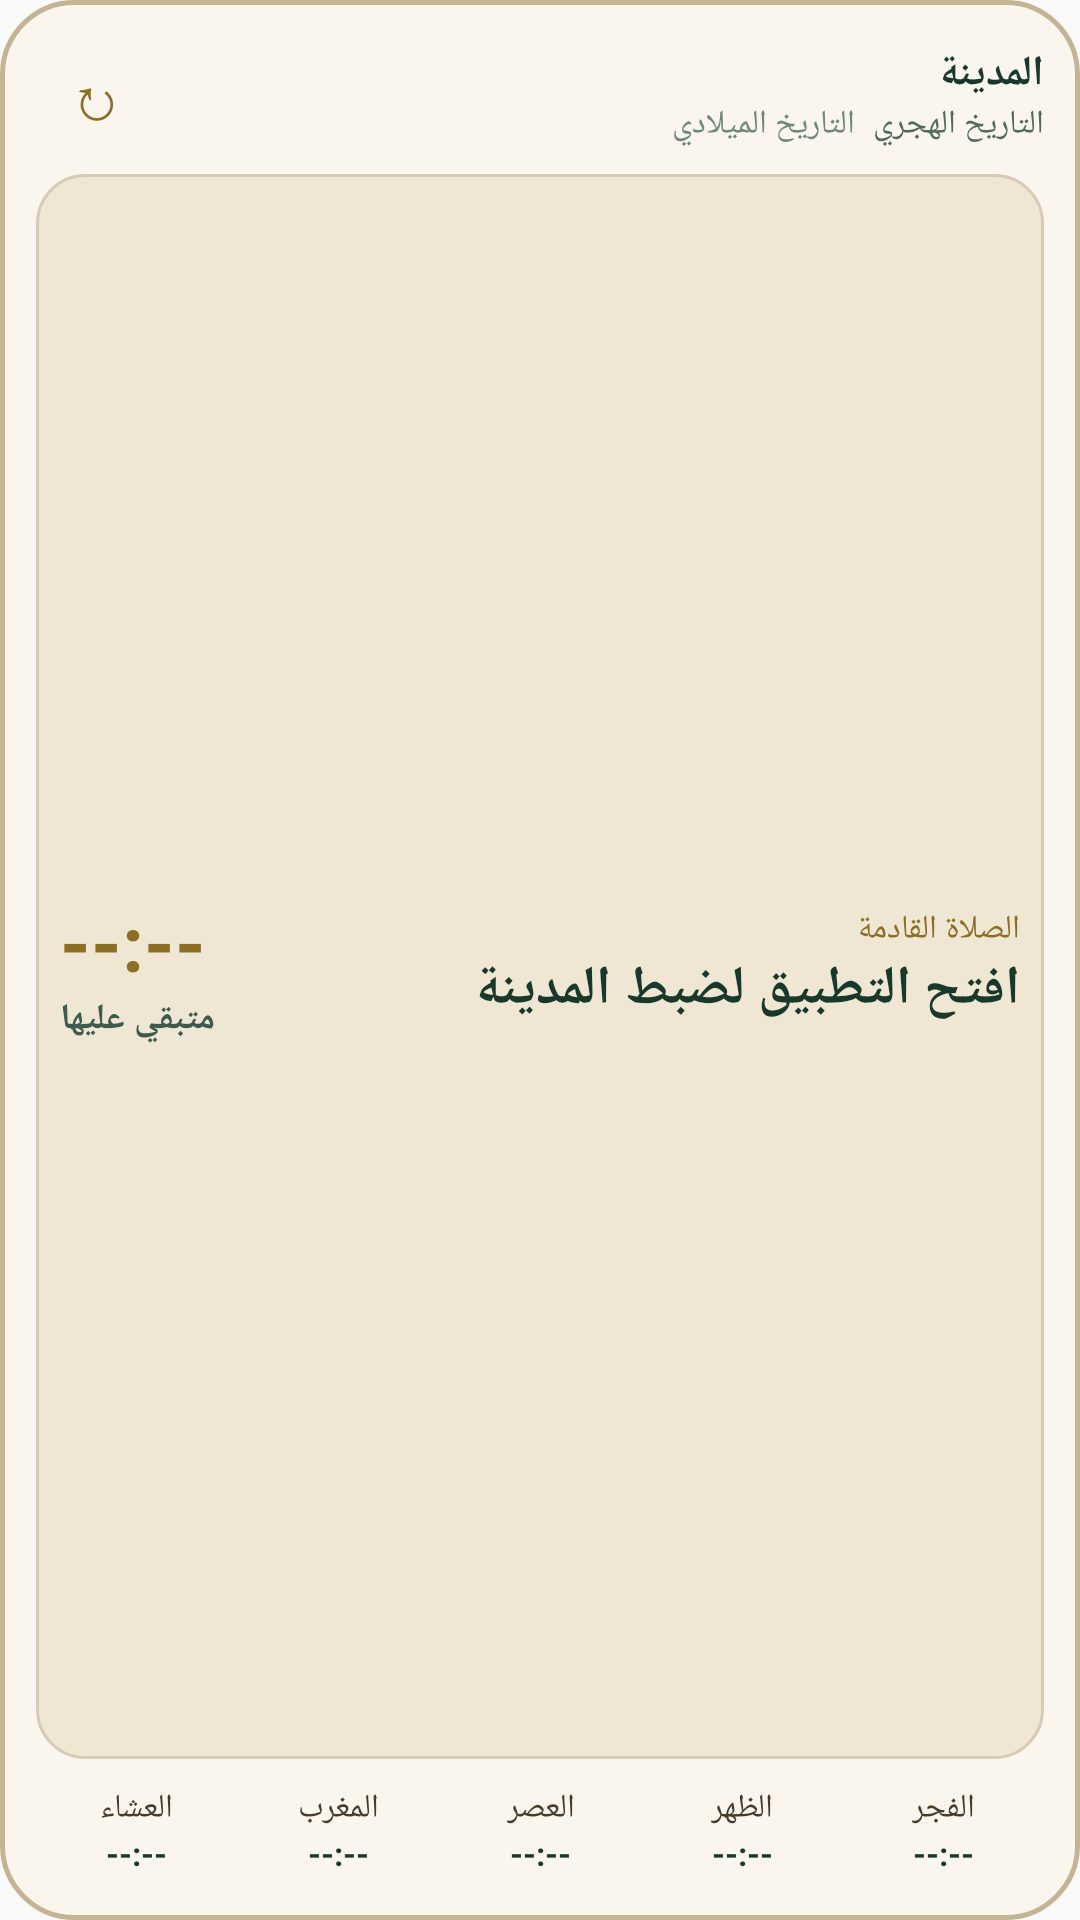

Layout XML and referenced resources for this Android screen:
<!-- AndroidManifest.xml: application theme AppTheme -->
<!-- res/layout/prayer_widget_center.xml -->
<?xml version="1.0" encoding="utf-8"?>
<LinearLayout xmlns:android="http://schemas.android.com/apk/res/android" android:id="@+id/widget_root" android:layout_width="match_parent" android:layout_height="match_parent" android:layoutDirection="rtl" android:orientation="vertical" android:padding="12dp" android:background="@drawable/widget_background_center">

    
    <LinearLayout android:layout_width="match_parent" android:layout_height="wrap_content" android:gravity="center_vertical" android:orientation="horizontal">

        <LinearLayout android:layout_width="0dp" android:layout_height="wrap_content" android:layout_weight="1" android:orientation="vertical">

            <TextView android:id="@+id/widget_city" android:layout_width="wrap_content" android:layout_height="wrap_content" android:text="المدينة" android:textSize="14sp" android:textColor="#17382B" android:textStyle="bold" android:maxLines="1" android:ellipsize="end"/>

            <LinearLayout android:layout_width="wrap_content" android:layout_height="wrap_content" android:orientation="horizontal">

                <TextView android:id="@+id/widget_txt_hijri_date" android:layout_width="wrap_content" android:layout_height="wrap_content" android:text="التاريخ الهجري" android:textSize="11sp" android:textColor="#51695E" android:maxLines="1" android:ellipsize="end"/>

                <TextView android:id="@+id/widget_txt_gregorian_date" android:layout_width="wrap_content" android:layout_height="wrap_content" android:layout_marginStart="6dp" android:text="التاريخ الميلادي" android:textSize="11sp" android:textColor="#70877C" android:maxLines="1" android:ellipsize="end"/>
            </LinearLayout>
        </LinearLayout>

        <TextView android:id="@+id/widget_btn_refresh" android:layout_width="40dp" android:layout_height="40dp" android:gravity="center" android:text="↻" android:textSize="20sp" android:textColor="#8C6E25" android:contentDescription="تحديث المواقيت"/>
    </LinearLayout>

    
    <LinearLayout android:layout_width="match_parent" android:layout_height="0dp" android:layout_weight="1" android:layout_marginTop="6dp" android:layout_marginBottom="6dp" android:padding="8dp" android:gravity="center_vertical" android:orientation="horizontal" android:background="@drawable/widget_surface_center">

        <LinearLayout android:layout_width="0dp" android:layout_height="wrap_content" android:layout_weight="1" android:orientation="vertical">

            <TextView android:layout_width="wrap_content" android:layout_height="wrap_content" android:id="@+id/widget_label_next" android:text="الصلاة القادمة" android:textSize="11sp" android:textColor="#8C6E25"/>

            <TextView android:id="@+id/widget_txt_next_prayer_name" android:layout_width="wrap_content" android:layout_height="wrap_content" android:text="افتح التطبيق لضبط المدينة" android:textSize="18sp" android:textColor="#17382B" android:textStyle="bold" android:maxLines="2" android:ellipsize="end"/>
        </LinearLayout>

        <LinearLayout android:layout_width="wrap_content" android:layout_height="wrap_content" android:gravity="end|center_vertical" android:orientation="vertical">

            <TextView android:id="@+id/widget_txt_next_prayer_time" android:layout_width="wrap_content" android:layout_height="wrap_content" android:text="--:--" android:textSize="26sp" android:textColor="#8C6E25" android:textStyle="bold"/>

            <TextView android:id="@+id/widget_txt_countdown" android:layout_width="wrap_content" android:layout_height="wrap_content" android:text="متبقي عليها" android:textSize="12sp" android:textColor="#3D5A4C" android:textStyle="bold"/>
        </LinearLayout>
    </LinearLayout>

    
    <LinearLayout android:layout_width="match_parent" android:layout_height="wrap_content" android:orientation="horizontal">

        <LinearLayout android:id="@+id/col_fajr" android:layout_width="0dp" android:layout_height="wrap_content" android:layout_weight="1" android:layout_marginHorizontal="1.5dp" android:orientation="vertical" android:padding="3dp" android:gravity="center">

            <TextView android:id="@+id/widget_label_fajr" android:layout_width="wrap_content" android:layout_height="wrap_content" android:text="الفجر" android:textSize="11sp" android:textColor="#493B29"/>

            <TextView android:id="@+id/widget_time_fajr" android:layout_width="wrap_content" android:layout_height="wrap_content" android:text="--:--" android:textSize="11sp" android:textColor="#17382B" android:textStyle="bold"/>
        </LinearLayout>

        <LinearLayout android:id="@+id/col_dhuhr" android:layout_width="0dp" android:layout_height="wrap_content" android:layout_weight="1" android:layout_marginHorizontal="1.5dp" android:orientation="vertical" android:padding="3dp" android:gravity="center">

            <TextView android:id="@+id/widget_label_dhuhr" android:layout_width="wrap_content" android:layout_height="wrap_content" android:text="الظهر" android:textSize="11sp" android:textColor="#493B29"/>

            <TextView android:id="@+id/widget_time_dhuhr" android:layout_width="wrap_content" android:layout_height="wrap_content" android:text="--:--" android:textSize="11sp" android:textColor="#17382B" android:textStyle="bold"/>
        </LinearLayout>

        <LinearLayout android:id="@+id/col_asr" android:layout_width="0dp" android:layout_height="wrap_content" android:layout_weight="1" android:layout_marginHorizontal="1.5dp" android:orientation="vertical" android:padding="3dp" android:gravity="center">

            <TextView android:id="@+id/widget_label_asr" android:layout_width="wrap_content" android:layout_height="wrap_content" android:text="العصر" android:textSize="11sp" android:textColor="#493B29"/>

            <TextView android:id="@+id/widget_time_asr" android:layout_width="wrap_content" android:layout_height="wrap_content" android:text="--:--" android:textSize="11sp" android:textColor="#17382B" android:textStyle="bold"/>
        </LinearLayout>

        <LinearLayout android:id="@+id/col_maghrib" android:layout_width="0dp" android:layout_height="wrap_content" android:layout_weight="1" android:layout_marginHorizontal="1.5dp" android:orientation="vertical" android:padding="3dp" android:gravity="center">

            <TextView android:id="@+id/widget_label_maghrib" android:layout_width="wrap_content" android:layout_height="wrap_content" android:text="المغرب" android:textSize="11sp" android:textColor="#493B29"/>

            <TextView android:id="@+id/widget_time_maghrib" android:layout_width="wrap_content" android:layout_height="wrap_content" android:text="--:--" android:textSize="11sp" android:textColor="#17382B" android:textStyle="bold"/>
        </LinearLayout>

        <LinearLayout android:id="@+id/col_isha" android:layout_width="0dp" android:layout_height="wrap_content" android:layout_weight="1" android:layout_marginHorizontal="1.5dp" android:orientation="vertical" android:padding="3dp" android:gravity="center">

            <TextView android:id="@+id/widget_label_isha" android:layout_width="wrap_content" android:layout_height="wrap_content" android:text="العشاء" android:textSize="11sp" android:textColor="#493B29"/>

            <TextView android:id="@+id/widget_time_isha" android:layout_width="wrap_content" android:layout_height="wrap_content" android:text="--:--" android:textSize="11sp" android:textColor="#17382B" android:textStyle="bold"/>
        </LinearLayout>
    </LinearLayout>

    <TextView android:id="@+id/widget_txt_dhikr" android:layout_width="match_parent" android:layout_height="wrap_content" android:layout_marginTop="5dp" android:text="أَلَا بِذِكْرِ اللَّهِ تَطْمَئِنُّ الْقُلُوبُ" android:textSize="11sp" android:textColor="#51695E" android:gravity="center" android:maxLines="1" android:ellipsize="end" android:visibility="gone"/>
</LinearLayout>
<!-- resources referenced by this layout -->
<resources>
  <!-- drawable widget_background_center (drawable) -->
  <?xml version="1.0" encoding="utf-8"?>
  <shape xmlns:android="http://schemas.android.com/apk/res/android">
      <solid android:color="#FAF6EE" />
      <corners android:radius="24dp" />
      <stroke android:width="1.5dp" android:color="#C5B493" />
  </shape>
  <!-- drawable widget_surface_center (drawable) -->
  <?xml version="1.0" encoding="utf-8"?>
  <shape xmlns:android="http://schemas.android.com/apk/res/android">
      <solid android:color="#EFE6D4" />
      <corners android:radius="16dp" />
      <stroke android:width="1dp" android:color="#D8CBB5" />
  </shape>
  <style name="AppTheme" parent="Theme.AppCompat.Light.DarkActionBar">
          
          <item name="colorPrimary">@color/colorPrimary</item>
          <item name="colorPrimaryDark">@color/colorPrimaryDark</item>
          <item name="colorAccent">@color/colorAccent</item>
      </style>
  <color name="colorPrimary">#070d18</color>
  <color name="colorPrimaryDark">#04080f</color>
  <color name="colorAccent">#d4af37</color>
</resources>
